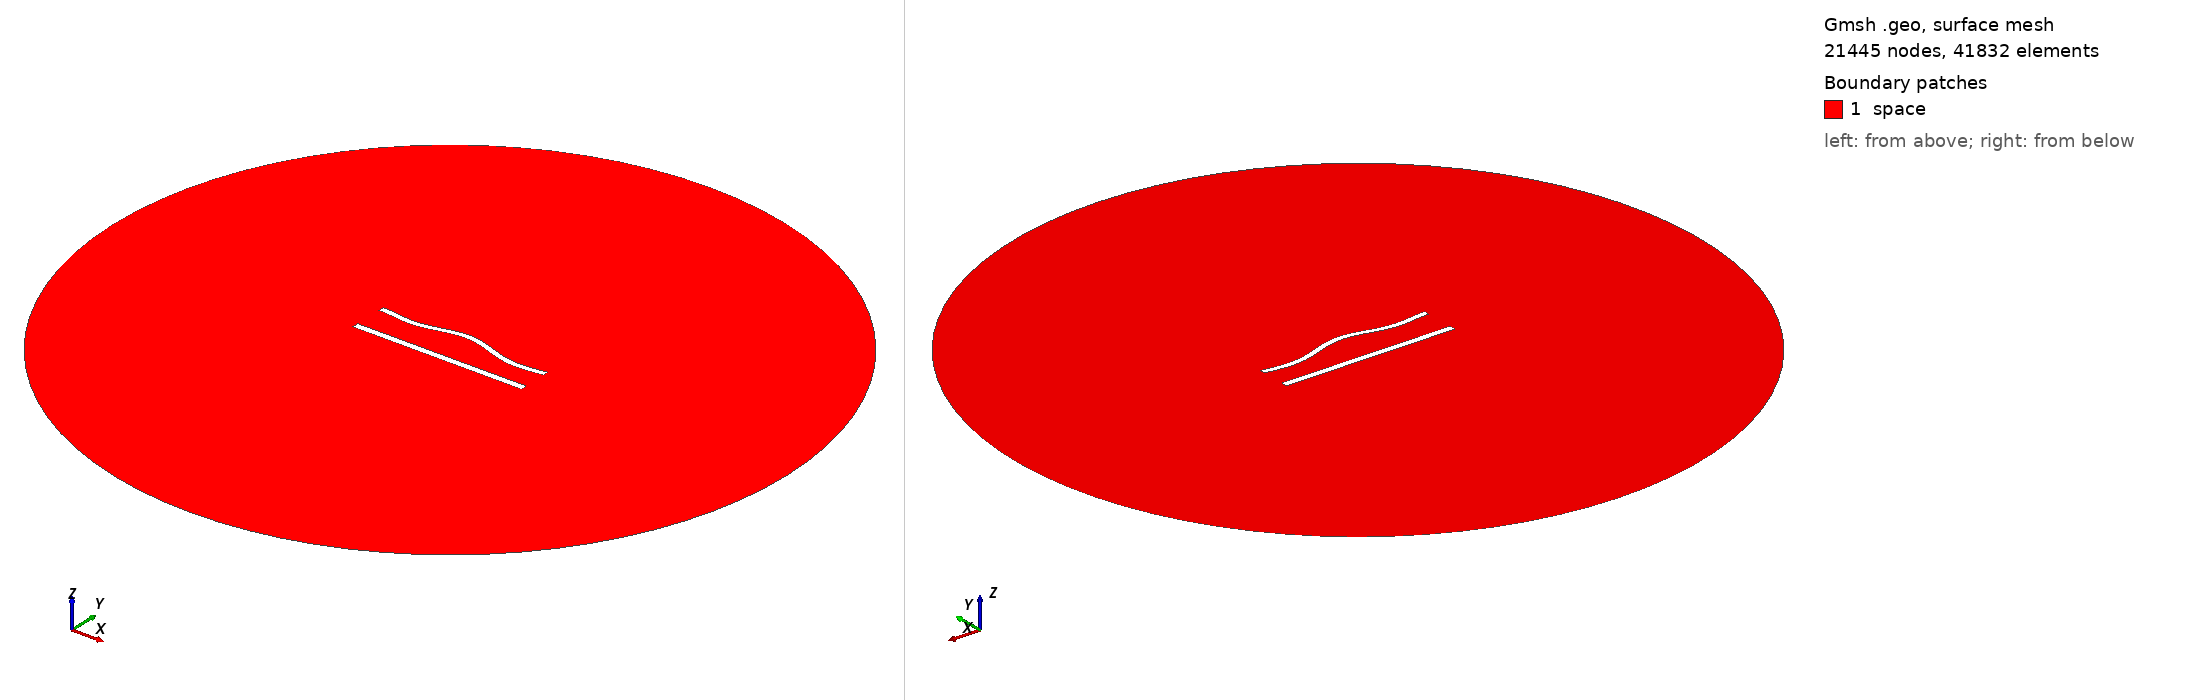

Gmsh geometry script, surface-meshed: 21445 nodes, 41832 surface elements. Boundary patches (legend numbers): 1 space. Left view from above one corner, right view from below the opposite corner. Legend entries are the model's physical surfaces. The drawing asked Gmsh for element sizes between 1% and 20% of the model's largest extent; the script's own settings can give other sizes.

=== 832.geo (drawn) ===
//---------------------------------------
// Geometry kernel
//---------------------------------------

SetFactory("OpenCASCADE");



//---------------------------------------
// Parameters of the geometry
//---------------------------------------

// Overetch of the upper plate
overetch = 0.25;

// Distance between the plates
distance = 20.0;

// Discretization over the x axis (for the deformation)
nx = 50; 

// Length of the plate
L = 100 - overetch; 

// Number of modes
n = 4; 

// 1st mode coefficient
coeff(1) = -1.5;
beta(1) = 0.596864 * 3.1415926535 / L;

// 2nd mode coefficient
coeff(2) = 1.5;
beta(2) = 1.49418 * 3.1415926535 / L;

// 3rd mode coefficient
coeff(3) = 0.0;
beta(3) = 2.50025 * 3.1415926535 / L;

// 4th mode coefficient
coeff(4) = -1.5;
beta(4) = 3.49999 * 3.1415926535 / L;



//---------------------------------------
// Upper plate (deformed rectangle)
//---------------------------------------

// Coordiantes of the upper plate
xmin = -50;
xmax = 50 - overetch;

// Height of the upper plate
yheight = 4 - 2 * overetch;

// Indexes of the points
UpperID[] = {};
LowerID[] = {};
LeftID[] = {};
RightID[] = {};

// Point index
p = 1;

// Horizontal edges
For i In {1:nx}
    x = xmin + (i-1)*(xmax - xmin)/(nx-1);

    y_bottom = distance / 2 + overetch;
    For j In {1:n}
        C = (Cosh(beta(j)*L) + Cos(beta(j)*L)) / (Sinh(beta(j)*L) + Sin(beta(j)*L));
        y_bottom  = y_bottom + coeff(j) * (Cosh(beta(j)*(x+50)) - Cos(beta(j)*(x+50)) - C * (Sinh(beta(j)*(x+50)) - Sin(beta(j)*(x+50))));
    EndFor

    y_top = y_bottom + yheight;

    Point(p) = {x, y_top, 0, 1.0};
    UpperID[i] = p;
    p = p + 1;

    Point(p) = {x, y_bottom, 0, 1.0};
    LowerID[i] = p;
    p = p + 1;
EndFor

// Create point lists
UpperPts[] = {}; LowerPts[] = {};
For i In {1:nx}
  UpperPts[] += {UpperID[i]};
  LowerPts[] += {LowerID[i]};
EndFor

// Build splines
Spline(1) = {UpperPts[]};
Spline(2) = {LowerPts[]};
Line(3) = {LowerPts[nx-1], UpperPts[nx-1]};
Line(4) = {LowerPts[0], UpperPts[0]};

// Build the plane surface
Curve Loop(1) = {2, 3, -1, -4};
Plane Surface(1) = {1};



//---------------------------------------
// Lower plate (rectangle)
//---------------------------------------

// Vertices
Point(1001) = {-50, -distance/2, 0, 1.0};
Point(1002) = { 50, -distance/2, 0, 1.0};
Point(1003) = { 50,  -distance/2 + 4, 0, 1.0};
Point(1004) = {-50,  -distance/2 + 4, 0, 1.0};

// Edges
Line(5) = {1001, 1002};
Line(6) = {1002, 1003};
Line(7) = {1003, 1004};
Line(8) = {1004, 1001};

// Plane surface
Line Loop(2) = {5, 6, 7, 8};
Plane Surface(2) = {2}; 



//---------------------------------------
// Outer (fictious) boundary
//---------------------------------------

// Points
Point(1005) = {0, 0, 0};       // Center
Point(1006) = {200, 0, 0};     // Start point
Point(1007) = {0, 200, 0};     // 90 degrees
Point(1008) = {-200, 0, 0};    // 180 degrees
Point(1009) = {0, -200, 0};    // 270 degrees

// Circle arcs (each needs start, center, end)
Circle(9) = {1006, 1005, 1007};
Circle(10) = {1007, 1005, 1008};
Circle(11) = {1008, 1005, 1009};
Circle(12) = {1009, 1005, 1006};

// Plane surface for the entire domain
Curve Loop(3) = {9, 10, 11, 12};
Surface(3) = {3};

// Subtract the plates from the whole domain to obtain the actual domain where we want to solve the equations
BooleanDifference{ Surface{3}; Delete; }{ Surface{1}; Surface{2}; Delete; }




//---------------------------------------
// Transfinite Lines/Curves
//---------------------------------------

// Set the number of points on the boundaries
r = 6;
d = 0.15;

// Plates
Transfinite Curve {1} = 50*r/4 Using Progression 1;
Transfinite Line {2} = 50*r Using Progression 1;
Transfinite Curve {3, 4} = 2*r Using Progression 1+d;
Transfinite Line {5} = 50*r/4 Using Progression 1;
Transfinite Line {7} = 50*r Using Progression 1;
Transfinite Line {6} = 2*r Using Progression 1-d;
Transfinite Line {8} = 2*r Using Progression 1+d;

// Outer boundary
Transfinite Line {9, 10, 11, 12} = 20 Using Progression 1;



//---------------------------------------
// Physical groups
//---------------------------------------                

// Physical curves (boundaries)
Physical Line("force_segment", 10) = {2};
Physical Line("upper_plate", 11) = {1, 3, 4};
Physical Line("lower_plate", 12) = {5, 6, 7, 8};
Physical Line("boundary", 20) = {9, 10, 11, 12};

// Physical Surfaces
Physical Surface("space", 30) = {3};



//---------------------------------------
// 6. Generate the Mesh
//---------------------------------------

// 2D mesh generation
Mesh 2;
